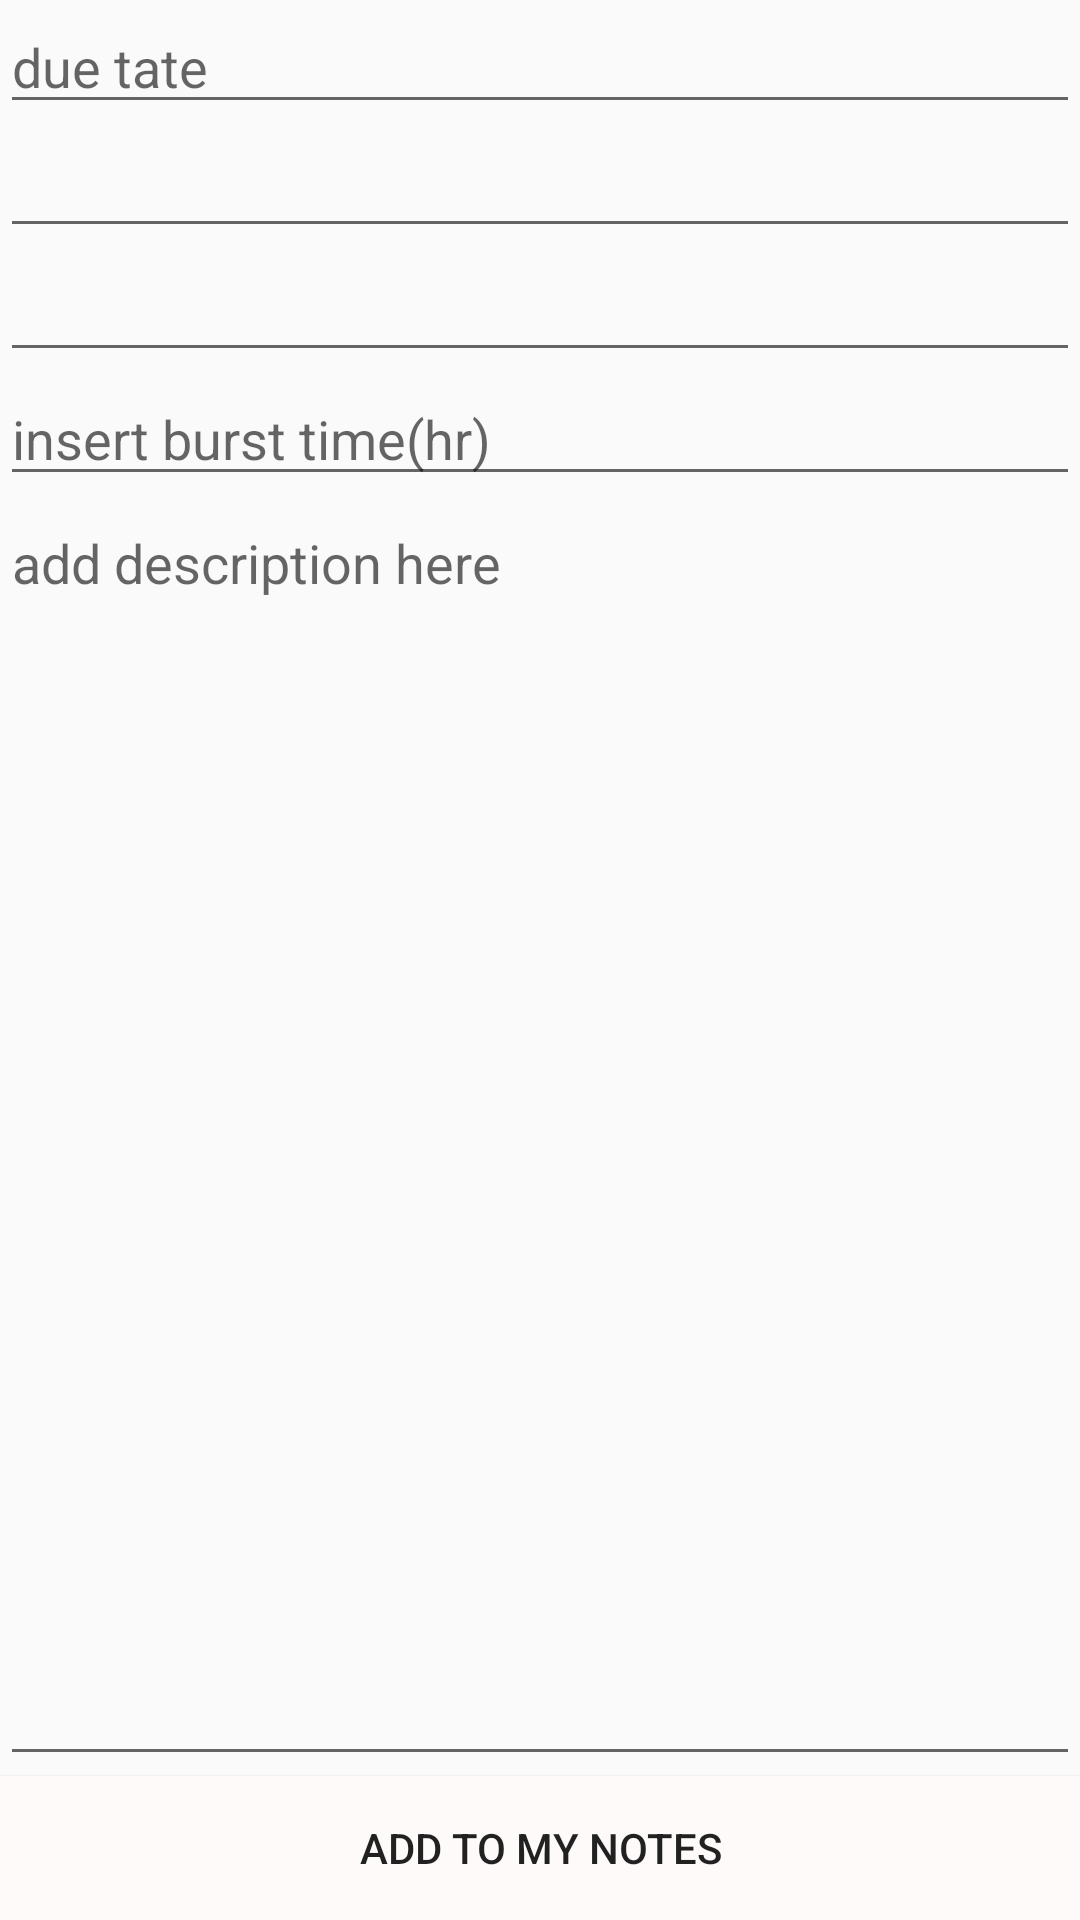

This screen was rendered from an Android layout file. Write that file and the resources it references.
<!-- AndroidManifest.xml: application theme AppTheme -->
<!-- res/layout/activity_add_event.xml -->
<?xml version="1.0" encoding="utf-8"?>

<androidx.coordinatorlayout.widget.CoordinatorLayout xmlns:android="http://schemas.android.com/apk/res/android"
    xmlns:app="http://schemas.android.com/apk/res-auto"
    xmlns:tools="http://schemas.android.com/tools"
    android:layout_width="match_parent"
    android:layout_height="match_parent"
    tools:context=".MainActivity">

    <include
        android:id="@+id/fragment_add_event"
        layout="@layout/content_add_event" />

</androidx.coordinatorlayout.widget.CoordinatorLayout>
<!-- res/layout/content_add_event.xml (included above) -->
<?xml version="1.0" encoding="utf-8"?>

<androidx.constraintlayout.widget.ConstraintLayout xmlns:android="http://schemas.android.com/apk/res/android"
    xmlns:app="http://schemas.android.com/apk/res-auto"
    xmlns:tools="http://schemas.android.com/tools"
    android:layout_width="match_parent"
    android:layout_height="match_parent"
    app:layout_behavior="@string/appbar_scrolling_view_behavior"
    tools:context=".AddEventActivity"
    tools:showIn="@layout/activity_add_event">

    <LinearLayout
        android:id="@+id/linearLayout"
        android:layout_width="0dp"
        android:layout_height="wrap_content"
        android:gravity="top"
        android:orientation="vertical"
        app:layout_constraintEnd_toEndOf="parent"
        app:layout_constraintStart_toStartOf="parent"
        app:layout_constraintTop_toTopOf="parent">


        <LinearLayout
            android:id="@+id/dateSelection"
            android:layout_width="match_parent"
            android:layout_height="wrap_content"
            android:orientation="horizontal">

            <EditText
                android:id="@+id/event_due_date"
                android:layout_width="wrap_content"
                android:layout_height="wrap_content"
                android:layout_weight="1"
                android:ems="10"
                android:hint="due tate"
                android:inputType="time" />

        </LinearLayout>


        <LinearLayout
            android:id="@+id/timeSelection"
            android:layout_width="match_parent"
            android:layout_height="wrap_content"
            android:orientation="horizontal">

            <EditText
                android:id="@+id/event_due_time"
                android:layout_width="wrap_content"
                android:layout_height="wrap_content"
                android:layout_weight="1"
                android:ems="10"
                android:inputType="time" />

        </LinearLayout>

        <LinearLayout
            android:id="@+id/prioritySelection"
            android:layout_width="match_parent"
            android:layout_height="match_parent"
            android:orientation="horizontal">

            <EditText
                android:id="@+id/event_priority"
                android:layout_width="wrap_content"
                android:layout_height="wrap_content"
                android:layout_weight="1"
                android:ems="10"
                android:inputType="textPersonName" />

        </LinearLayout>
        <LinearLayout
            android:id="@+id/bursttimeInput"
            android:layout_width="match_parent"
            android:layout_height="wrap_content"
            android:orientation="horizontal">

            <EditText
                android:id="@+id/event_burst_time"
                android:layout_width="wrap_content"
                android:layout_height="wrap_content"
                android:layout_weight="1"
                android:ems="10"
                android:hint="insert burst time(hr)"
                android:inputType="number" />
        </LinearLayout>

    </LinearLayout>

    <EditText
        android:id="@+id/event_content"
        android:layout_width="match_parent"
        android:layout_height="0dp"
        android:ems="10"
        android:gravity="start|top"
        android:hint="add description here"
        android:inputType="textMultiLine"
        app:layout_constraintBottom_toTopOf="@+id/btn_add_event"
        app:layout_constraintTop_toBottomOf="@+id/linearLayout" />

    <Button
        android:id="@+id/btn_add_event"
        android:layout_width="match_parent"
        android:layout_height="wrap_content"
        android:background="@color/colorPrimary"
        android:text="add to my notes"
        app:layout_constraintBottom_toBottomOf="parent"
        tools:layout_editor_absoluteX="3dp" />

</androidx.constraintlayout.widget.ConstraintLayout>
<!-- resources referenced by this layout -->
<resources>
  <color name="colorPrimary">#FFFAFA</color>
  <style name="AppTheme" parent="Theme.AppCompat.Light.DarkActionBar">
          
          <item name="colorPrimary">@color/colorPrimary</item>
          <item name="colorPrimaryDark">@color/colorPrimaryDark</item>
          <item name="colorAccent">@color/colorAccent</item>
          <item name="android:textViewStyle">@style/RobotoTextViewStyle</item>
  
      </style>
  <color name="colorPrimaryDark">#D1CBC1</color>
  <color name="colorAccent">#CDB5AB</color>
  <style name="RobotoTextViewStyle" parent="android:Widget.TextView">
          <item name="android:fontFamily">sans-serif-light</item>
      </style>
</resources>
